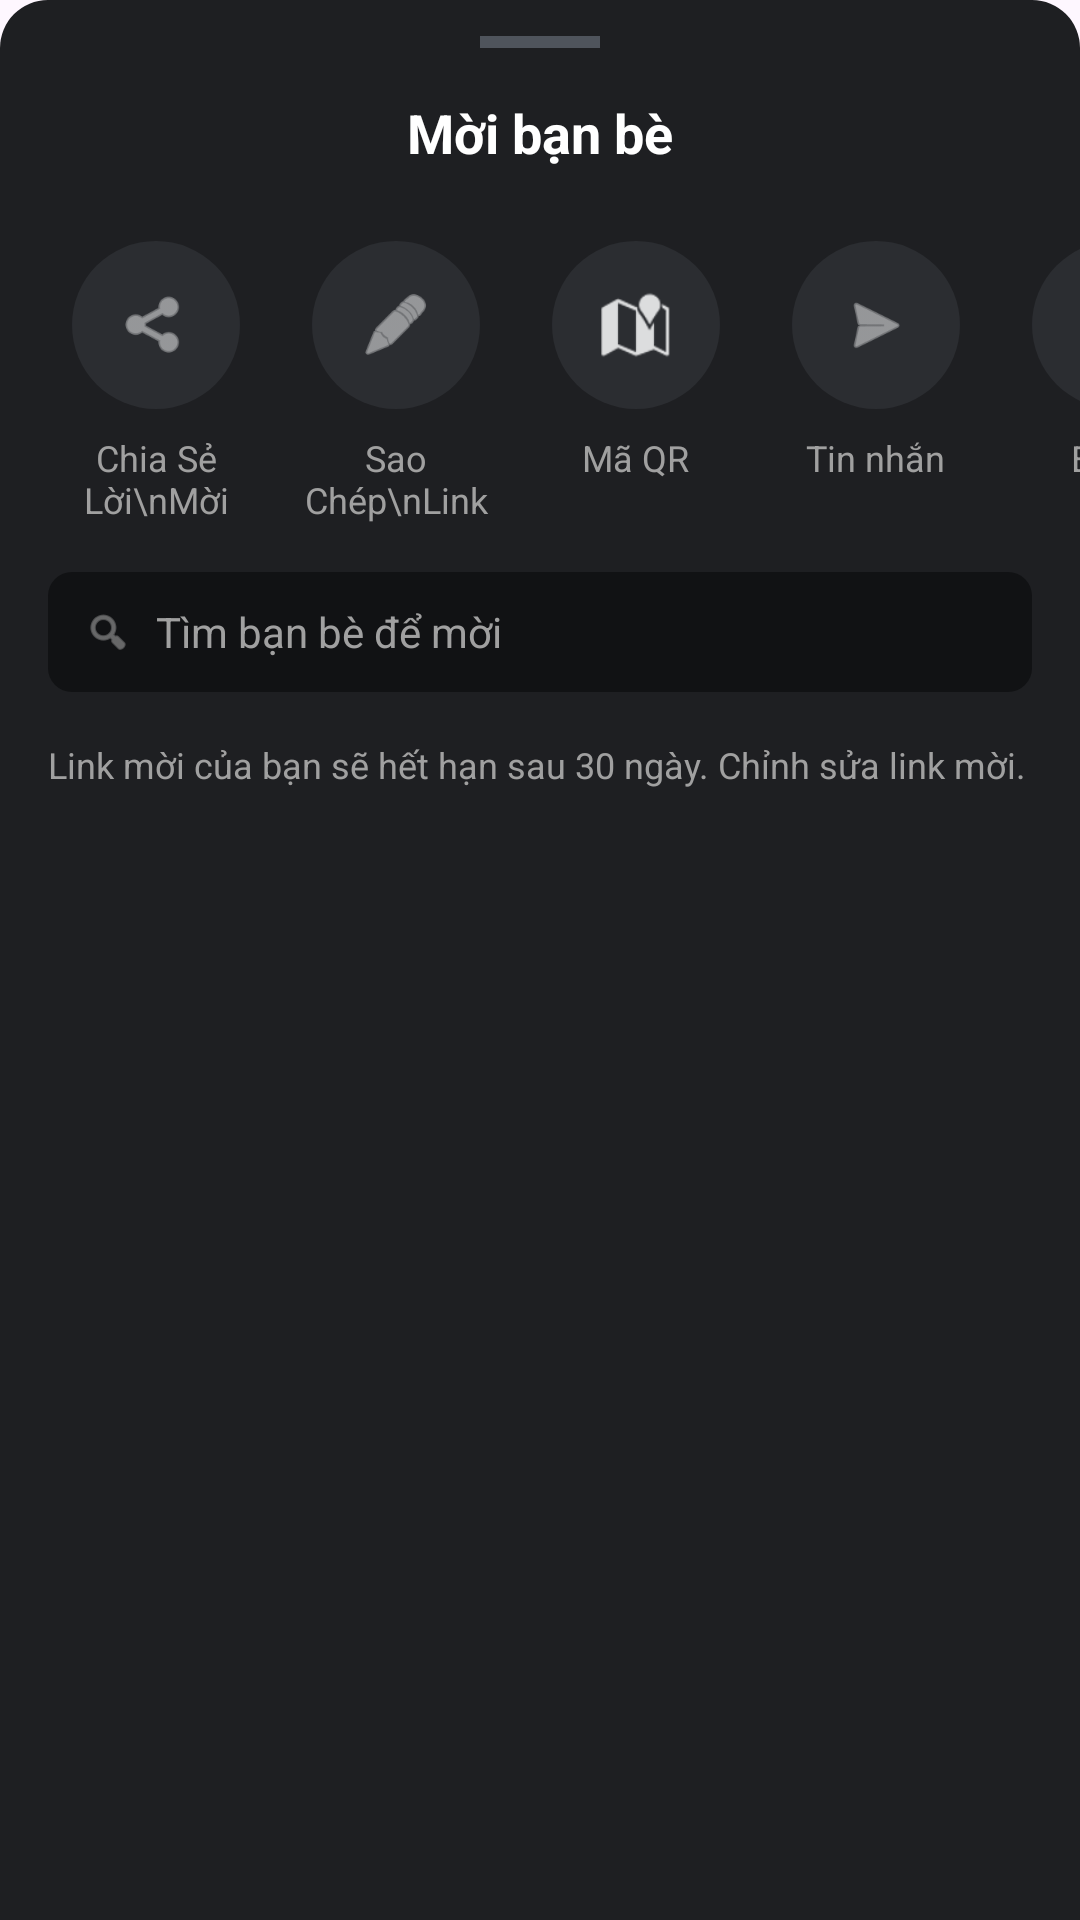

Layout XML and referenced resources for this Android screen:
<!-- AndroidManifest.xml: application theme Theme.Chatappfrontend -->
<!-- res/layout/fragment_invite_friends_bottom_sheet.xml -->
<?xml version="1.0" encoding="utf-8"?>
<LinearLayout xmlns:android="http://schemas.android.com/apk/res/android"
    xmlns:app="http://schemas.android.com/apk/res-auto"
    android:layout_width="match_parent"
    android:layout_height="match_parent"
    android:background="@drawable/bg_bottom_sheet_dark"
    android:orientation="vertical"
    android:paddingTop="12dp">

    
    <View
        android:layout_width="40dp"
        android:layout_height="4dp"
        android:layout_gravity="center_horizontal"
        android:background="#4F545C"
        android:layout_marginBottom="16dp" />

    
    <TextView
        android:id="@+id/tv_invite_title"
        android:layout_width="wrap_content"
        android:layout_height="wrap_content"
        android:layout_gravity="center_horizontal"
        android:text="Mời bạn bè"
        android:textColor="#FFFFFF"
        android:textSize="18sp"
        android:textStyle="bold"
        android:layout_marginBottom="24dp" />

    
    <HorizontalScrollView
        android:layout_width="match_parent"
        android:layout_height="wrap_content"
        android:scrollbars="none"
        android:clipToPadding="false"
        android:paddingHorizontal="16dp"
        android:layout_marginBottom="16dp">

        <LinearLayout
            android:layout_width="wrap_content"
            android:layout_height="wrap_content"
            android:orientation="horizontal">

            
            <LinearLayout
                android:id="@+id/action_share_invite"
                android:layout_width="72dp"
                android:layout_height="wrap_content"
                android:gravity="center"
                android:orientation="vertical"
                android:clickable="true"
                android:focusable="true"
                android:background="?attr/selectableItemBackgroundBorderless">
                <ImageView
                    android:layout_width="56dp"
                    android:layout_height="56dp"
                    android:background="@drawable/bg_circle_dark"
                    android:backgroundTint="#2b2d31"
                    android:padding="16dp"
                    android:src="@android:drawable/ic_menu_share"
                    app:tint="#DCDDDE" />
                <TextView
                    android:layout_width="wrap_content"
                    android:layout_height="wrap_content"
                    android:layout_marginTop="8dp"
                    android:gravity="center"
                    android:text="Chia Sẻ Lời\nMời"
                    android:textColor="#A0A0A0"
                    android:textSize="12sp" />
            </LinearLayout>

            
            <LinearLayout
                android:id="@+id/action_copy_link"
                android:layout_width="72dp"
                android:layout_height="wrap_content"
                android:gravity="center"
                android:orientation="vertical"
                android:layout_marginStart="8dp"
                android:clickable="true"
                android:focusable="true"
                android:background="?attr/selectableItemBackgroundBorderless">
                <ImageView
                    android:layout_width="56dp"
                    android:layout_height="56dp"
                    android:background="@drawable/bg_circle_dark"
                    android:backgroundTint="#2b2d31"
                    android:padding="16dp"
                    android:src="@android:drawable/ic_menu_edit"
                    app:tint="#DCDDDE" />
                <TextView
                    android:layout_width="wrap_content"
                    android:layout_height="wrap_content"
                    android:layout_marginTop="8dp"
                    android:gravity="center"
                    android:text="Sao Chép\nLink"
                    android:textColor="#A0A0A0"
                    android:textSize="12sp" />
            </LinearLayout>

            
            <LinearLayout
                android:layout_width="72dp"
                android:layout_height="wrap_content"
                android:gravity="center"
                android:orientation="vertical"
                android:layout_marginStart="8dp">
                <ImageView
                    android:layout_width="56dp"
                    android:layout_height="56dp"
                    android:background="@drawable/bg_circle_dark"
                    android:backgroundTint="#2b2d31"
                    android:padding="16dp"
                    android:src="@android:drawable/ic_dialog_map"
                    app:tint="#DCDDDE" />
                <TextView
                    android:layout_width="wrap_content"
                    android:layout_height="wrap_content"
                    android:layout_marginTop="8dp"
                    android:gravity="center"
                    android:text="Mã QR"
                    android:textColor="#A0A0A0"
                    android:textSize="12sp" />
            </LinearLayout>

            
            <LinearLayout
                android:layout_width="72dp"
                android:layout_height="wrap_content"
                android:gravity="center"
                android:orientation="vertical"
                android:layout_marginStart="8dp">
                <ImageView
                    android:layout_width="56dp"
                    android:layout_height="56dp"
                    android:background="@drawable/bg_circle_dark"
                    android:backgroundTint="#2b2d31"
                    android:padding="16dp"
                    android:src="@android:drawable/ic_menu_send"
                    app:tint="#DCDDDE" />
                <TextView
                    android:layout_width="wrap_content"
                    android:layout_height="wrap_content"
                    android:layout_marginTop="8dp"
                    android:gravity="center"
                    android:text="Tin nhắn"
                    android:textColor="#A0A0A0"
                    android:textSize="12sp" />
            </LinearLayout>

            
            <LinearLayout
                android:layout_width="72dp"
                android:layout_height="wrap_content"
                android:gravity="center"
                android:orientation="vertical"
                android:layout_marginStart="8dp">
                <ImageView
                    android:layout_width="56dp"
                    android:layout_height="56dp"
                    android:background="@drawable/bg_circle_dark"
                    android:backgroundTint="#2b2d31"
                    android:padding="16dp"
                    android:src="@android:drawable/ic_dialog_email"
                    app:tint="#DCDDDE" />
                <TextView
                    android:layout_width="wrap_content"
                    android:layout_height="wrap_content"
                    android:layout_marginTop="8dp"
                    android:gravity="center"
                    android:text="Email"
                    android:textColor="#A0A0A0"
                    android:textSize="12sp" />
            </LinearLayout>

            
            <LinearLayout
                android:layout_width="80dp"
                android:layout_height="wrap_content"
                android:gravity="center"
                android:orientation="vertical"
                android:layout_marginStart="8dp">
                <ImageView
                    android:layout_width="56dp"
                    android:layout_height="56dp"
                    android:background="@drawable/bg_circle_dark"
                    android:backgroundTint="#2b2d31"
                    android:padding="16dp"
                    android:src="@android:drawable/ic_dialog_info"
                    app:tint="#DCDDDE" />
                <TextView
                    android:layout_width="wrap_content"
                    android:layout_height="wrap_content"
                    android:layout_marginTop="8dp"
                    android:gravity="center"
                    android:text="Messenger"
                    android:textColor="#A0A0A0"
                    android:textSize="12sp" />
            </LinearLayout>

        </LinearLayout>
    </HorizontalScrollView>

    
    <LinearLayout
        android:layout_width="match_parent"
        android:layout_height="40dp"
        android:layout_marginHorizontal="16dp"
        android:background="@drawable/bg_search_bar"
        android:gravity="center_vertical"
        android:paddingHorizontal="12dp"
        android:layout_marginBottom="16dp">

        <ImageView
            android:layout_width="16dp"
            android:layout_height="16dp"
            android:src="@android:drawable/ic_menu_search"
            app:tint="#A0A0A0" />

        <EditText
            android:id="@+id/et_search_friends"
            android:layout_width="match_parent"
            android:layout_height="match_parent"
            android:layout_marginStart="8dp"
            android:background="@null"
            android:hint="Tìm bạn bè để mời"
            android:textColorHint="#A0A0A0"
            android:textColor="#FFFFFF"
            android:textSize="14sp" />
    </LinearLayout>

    <TextView
        android:id="@+id/tv_invite_note"
        android:layout_width="match_parent"
        android:layout_height="wrap_content"
        android:layout_marginHorizontal="16dp"
        android:layout_marginBottom="16dp"
        android:text="Link mời của bạn sẽ hết hạn sau 30 ngày. Chỉnh sửa link mời."
        android:textColor="#A0A0A0"
        android:textSize="12sp" />

    <androidx.recyclerview.widget.RecyclerView
        android:id="@+id/rv_invite_friends"
        android:layout_width="match_parent"
        android:layout_height="match_parent"
        android:clipToPadding="false"
        android:paddingBottom="16dp" />

</LinearLayout>
<!-- resources referenced by this layout -->
<resources>
  <!-- drawable bg_bottom_sheet_dark (drawable) -->
  <?xml version="1.0" encoding="utf-8"?>
  <shape xmlns:android="http://schemas.android.com/apk/res/android"
      android:shape="rectangle">
      <solid android:color="#1E1F22" />
      <corners
          android:topLeftRadius="16dp"
          android:topRightRadius="16dp" />
  </shape>
  <!-- drawable bg_circle_dark (drawable) -->
  <?xml version="1.0" encoding="utf-8"?>
  <ripple xmlns:android="http://schemas.android.com/apk/res/android"
      android:color="#22FFFFFF">
      <item>
          <shape android:shape="oval">
              <solid android:color="#2B2D31" />
          </shape>
      </item>
  </ripple>
  <!-- drawable bg_search_bar (drawable) -->
  <?xml version="1.0" encoding="utf-8"?>
  <shape xmlns:android="http://schemas.android.com/apk/res/android"
      android:shape="rectangle">
      <corners android:radius="8dp" />
      <solid android:color="#111214" />
  </shape>
  <style name="Theme.Chatappfrontend" parent="Base.Theme.Chatappfrontend" />
  <style name="Base.Theme.Chatappfrontend" parent="Theme.Material3.DayNight.NoActionBar">
          
          
      </style>
</resources>
